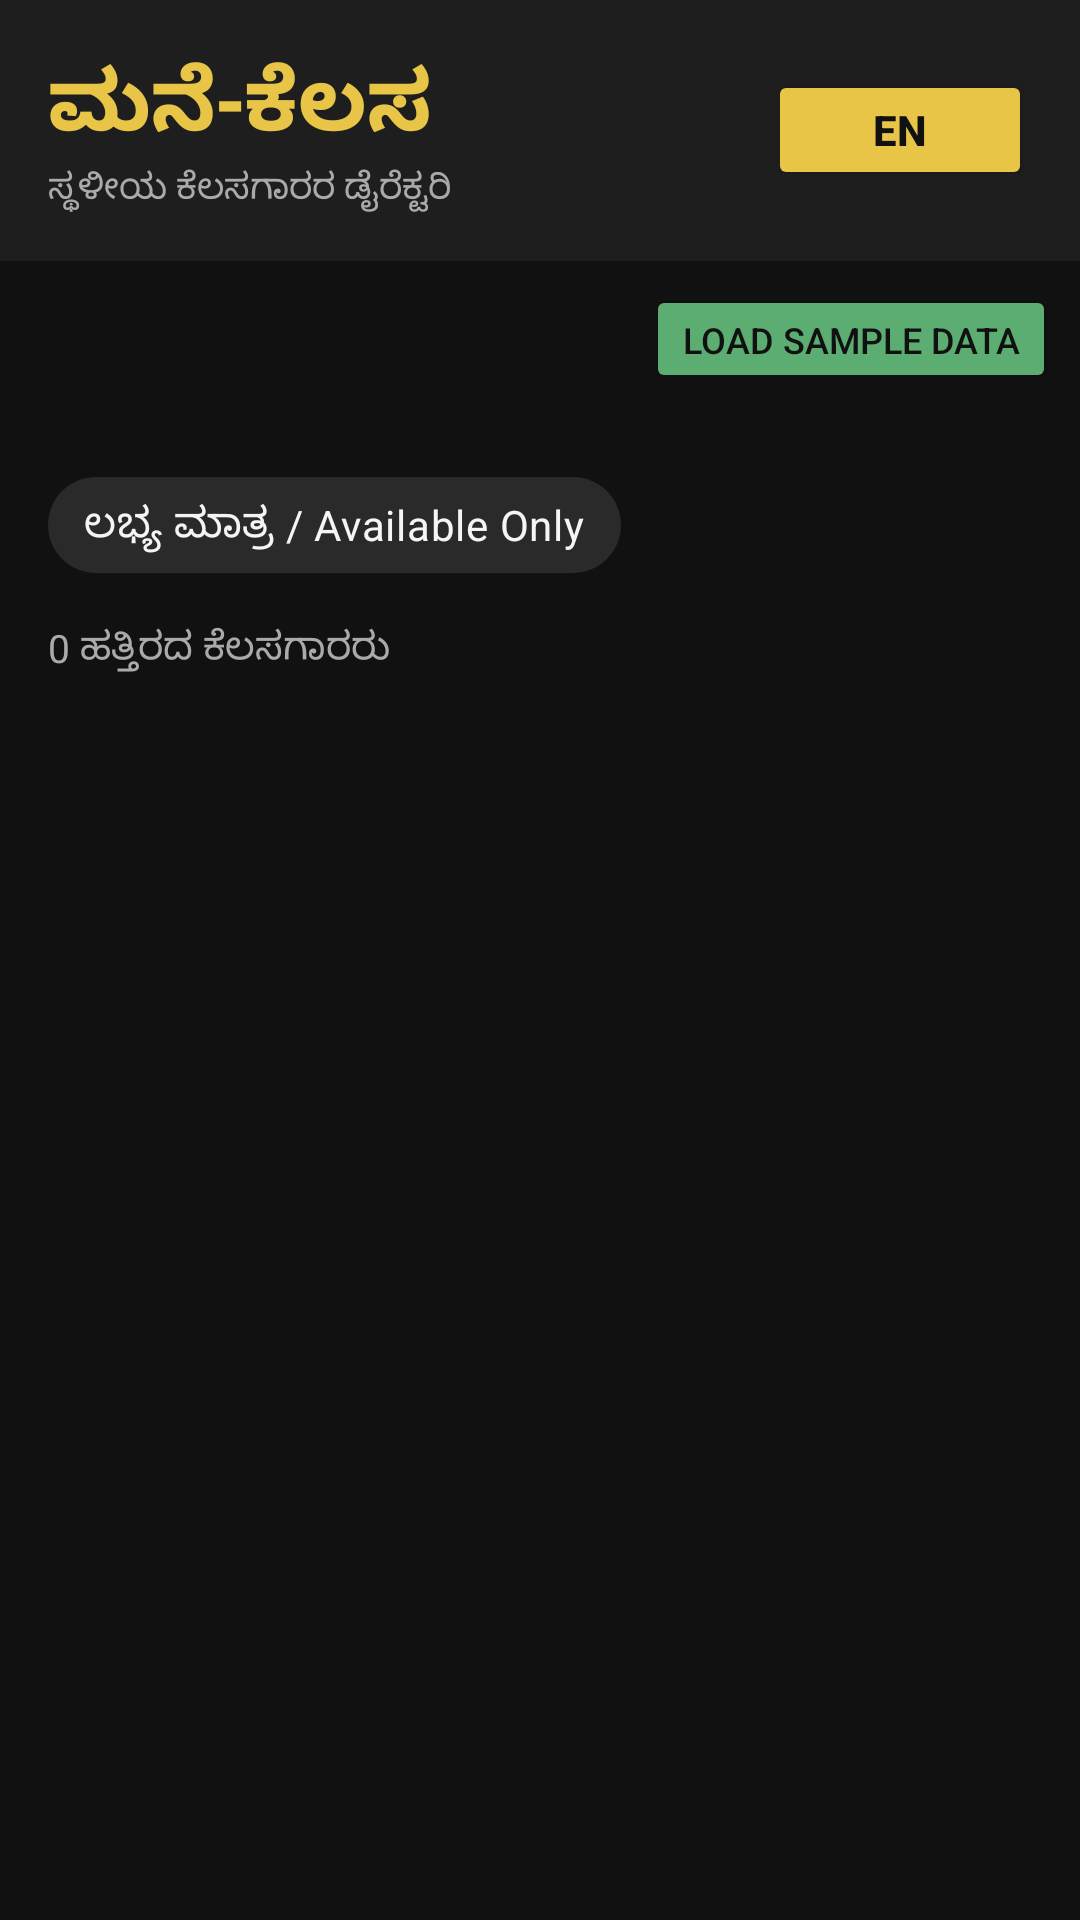

Reconstruct the res/layout file that produces this screen, plus the resources it refers to.
<!-- AndroidManifest.xml: application theme Theme.ManeKelsa -->
<!-- res/layout/fragment_directory.xml -->
<?xml version="1.0" encoding="utf-8"?>
<androidx.constraintlayout.widget.ConstraintLayout
    xmlns:android="http://schemas.android.com/apk/res/android"
    xmlns:app="http://schemas.android.com/apk/res-auto"
    android:layout_width="match_parent"
    android:layout_height="match_parent"
    android:background="@color/bg_dark">

    <LinearLayout
        android:id="@+id/header"
        android:layout_width="0dp"
        android:layout_height="wrap_content"
        android:background="@color/bg_card"
        android:orientation="horizontal"
        android:padding="16dp"
        android:gravity="center_vertical"
        app:layout_constraintEnd_toEndOf="parent"
        app:layout_constraintStart_toStartOf="parent"
        app:layout_constraintTop_toTopOf="parent">

        <LinearLayout
            android:layout_width="0dp"
            android:layout_height="wrap_content"
            android:layout_weight="1"
            android:orientation="vertical">

            <TextView
                android:id="@+id/tv_title"
                android:layout_width="wrap_content"
                android:layout_height="wrap_content"
                android:text="ಮನೆ-ಕೆಲಸ"
                android:textColor="@color/gold"
                android:textSize="28sp"
                android:textStyle="bold" />

            <TextView
                android:id="@+id/tv_subtitle"
                android:layout_width="wrap_content"
                android:layout_height="wrap_content"
                android:text="ಸ್ಥಳೀಯ ಕೆಲಸಗಾರರ ಡೈರೆಕ್ಟರಿ"
                android:textColor="@color/text_secondary"
                android:textSize="12sp" />

        </LinearLayout>

        <Button
            android:id="@+id/btn_lang_toggle"
            android:layout_width="wrap_content"
            android:layout_height="40dp"
            android:backgroundTint="@color/gold"
            android:text="EN"
            android:textColor="@color/bg_dark"
            android:textStyle="bold"
            android:paddingHorizontal="16dp" />

    </LinearLayout>

    <Button
        android:id="@+id/btn_seed_data"
        android:layout_width="wrap_content"
        android:layout_height="36dp"
        android:layout_margin="8dp"
        android:backgroundTint="@color/available_green"
        android:text="Load Sample Data"
        android:textSize="12sp"
        android:textColor="@color/bg_dark"
        app:layout_constraintEnd_toEndOf="parent"
        app:layout_constraintTop_toBottomOf="@id/header" />

    <HorizontalScrollView
        android:id="@+id/scroll_chips"
        android:layout_width="0dp"
        android:layout_height="wrap_content"
        android:scrollbars="none"
        android:paddingHorizontal="12dp"
        android:paddingVertical="8dp"
        app:layout_constraintEnd_toEndOf="parent"
        app:layout_constraintStart_toStartOf="parent"
        app:layout_constraintTop_toBottomOf="@id/btn_seed_data">

        <com.google.android.material.chip.ChipGroup
            android:id="@+id/chip_group_skills"
            android:layout_width="wrap_content"
            android:layout_height="wrap_content"
            app:singleSelection="true" />

    </HorizontalScrollView>

    <com.google.android.material.chip.Chip
        android:id="@+id/chip_available_only"
        android:layout_width="wrap_content"
        android:layout_height="wrap_content"
        android:layout_marginStart="16dp"
        android:layout_marginTop="4dp"
        android:checkable="true"
        android:text="ಲಭ್ಯ ಮಾತ್ರ / Available Only"
        android:textColor="@color/text_primary"
        app:chipBackgroundColor="@color/chip_background_selector"
        app:layout_constraintStart_toStartOf="parent"
        app:layout_constraintTop_toBottomOf="@id/scroll_chips" />

    <TextView
        android:id="@+id/tv_worker_count"
        android:layout_width="0dp"
        android:layout_height="wrap_content"
        android:layout_marginHorizontal="16dp"
        android:layout_marginTop="8dp"
        android:text="0 ಹತ್ತಿರದ ಕೆಲಸಗಾರರು"
        android:textColor="@color/text_secondary"
        android:textSize="13sp"
        app:layout_constraintEnd_toEndOf="parent"
        app:layout_constraintStart_toStartOf="parent"
        app:layout_constraintTop_toBottomOf="@id/chip_available_only" />

    <ProgressBar
        android:id="@+id/progress_bar"
        android:layout_width="wrap_content"
        android:layout_height="wrap_content"
        android:visibility="gone"
        app:layout_constraintBottom_toBottomOf="parent"
        app:layout_constraintEnd_toEndOf="parent"
        app:layout_constraintStart_toStartOf="parent"
        app:layout_constraintTop_toBottomOf="@id/tv_worker_count" />

    <androidx.recyclerview.widget.RecyclerView
        android:id="@+id/rv_workers"
        android:layout_width="0dp"
        android:layout_height="0dp"
        android:padding="12dp"
        android:clipToPadding="false"
        app:layout_constraintBottom_toBottomOf="parent"
        app:layout_constraintEnd_toEndOf="parent"
        app:layout_constraintStart_toStartOf="parent"
        app:layout_constraintTop_toBottomOf="@id/tv_worker_count" />

</androidx.constraintlayout.widget.ConstraintLayout>
<!-- resources referenced by this layout -->
<resources>
  <color name="available_green">#5BAD72</color>
  <color name="bg_card">#1E1E1E</color>
  <color name="bg_dark">#111111</color>
  <color name="gold">#E8C547</color>
  <color name="text_primary">#F5F5F5</color>
  <color name="text_secondary">#AAAAAA</color>
  <style name="Theme.ManeKelsa" parent="Theme.MaterialComponents.DayNight.NoActionBar">
          <item name="colorPrimary">@color/colorPrimary</item>
          <item name="colorPrimaryVariant">@color/colorPrimaryVariant</item>
          <item name="colorOnPrimary">@color/colorOnPrimary</item>
          <item name="colorSecondary">@color/colorSecondary</item>
          <item name="colorOnSecondary">@color/colorOnSecondary</item>
          <item name="colorSurface">@color/colorSurface</item>
          <item name="colorOnSurface">@color/colorOnSurface</item>
          <item name="android:colorBackground">@color/colorBackground</item>
          <item name="colorOnBackground">@color/colorOnBackground</item>
          <item name="colorError">@color/colorError</item>
          <item name="colorOnError">@color/colorOnError</item>
          <item name="android:statusBarColor">@color/bg_dark</item>
          <item name="android:navigationBarColor">@color/bg_card</item>
      </style>
  <color name="colorPrimary">#E8C547</color>
  <color name="colorPrimaryVariant">#C8A030</color>
  <color name="colorOnPrimary">#111111</color>
  <color name="colorSecondary">#5BAD72</color>
  <color name="colorOnSecondary">#111111</color>
  <color name="colorSurface">#1E1E1E</color>
  <color name="colorOnSurface">#F5F5F5</color>
  <color name="colorBackground">#111111</color>
  <color name="colorOnBackground">#F5F5F5</color>
  <color name="colorError">#DA5B5B</color>
  <color name="colorOnError">#111111</color>
</resources>
